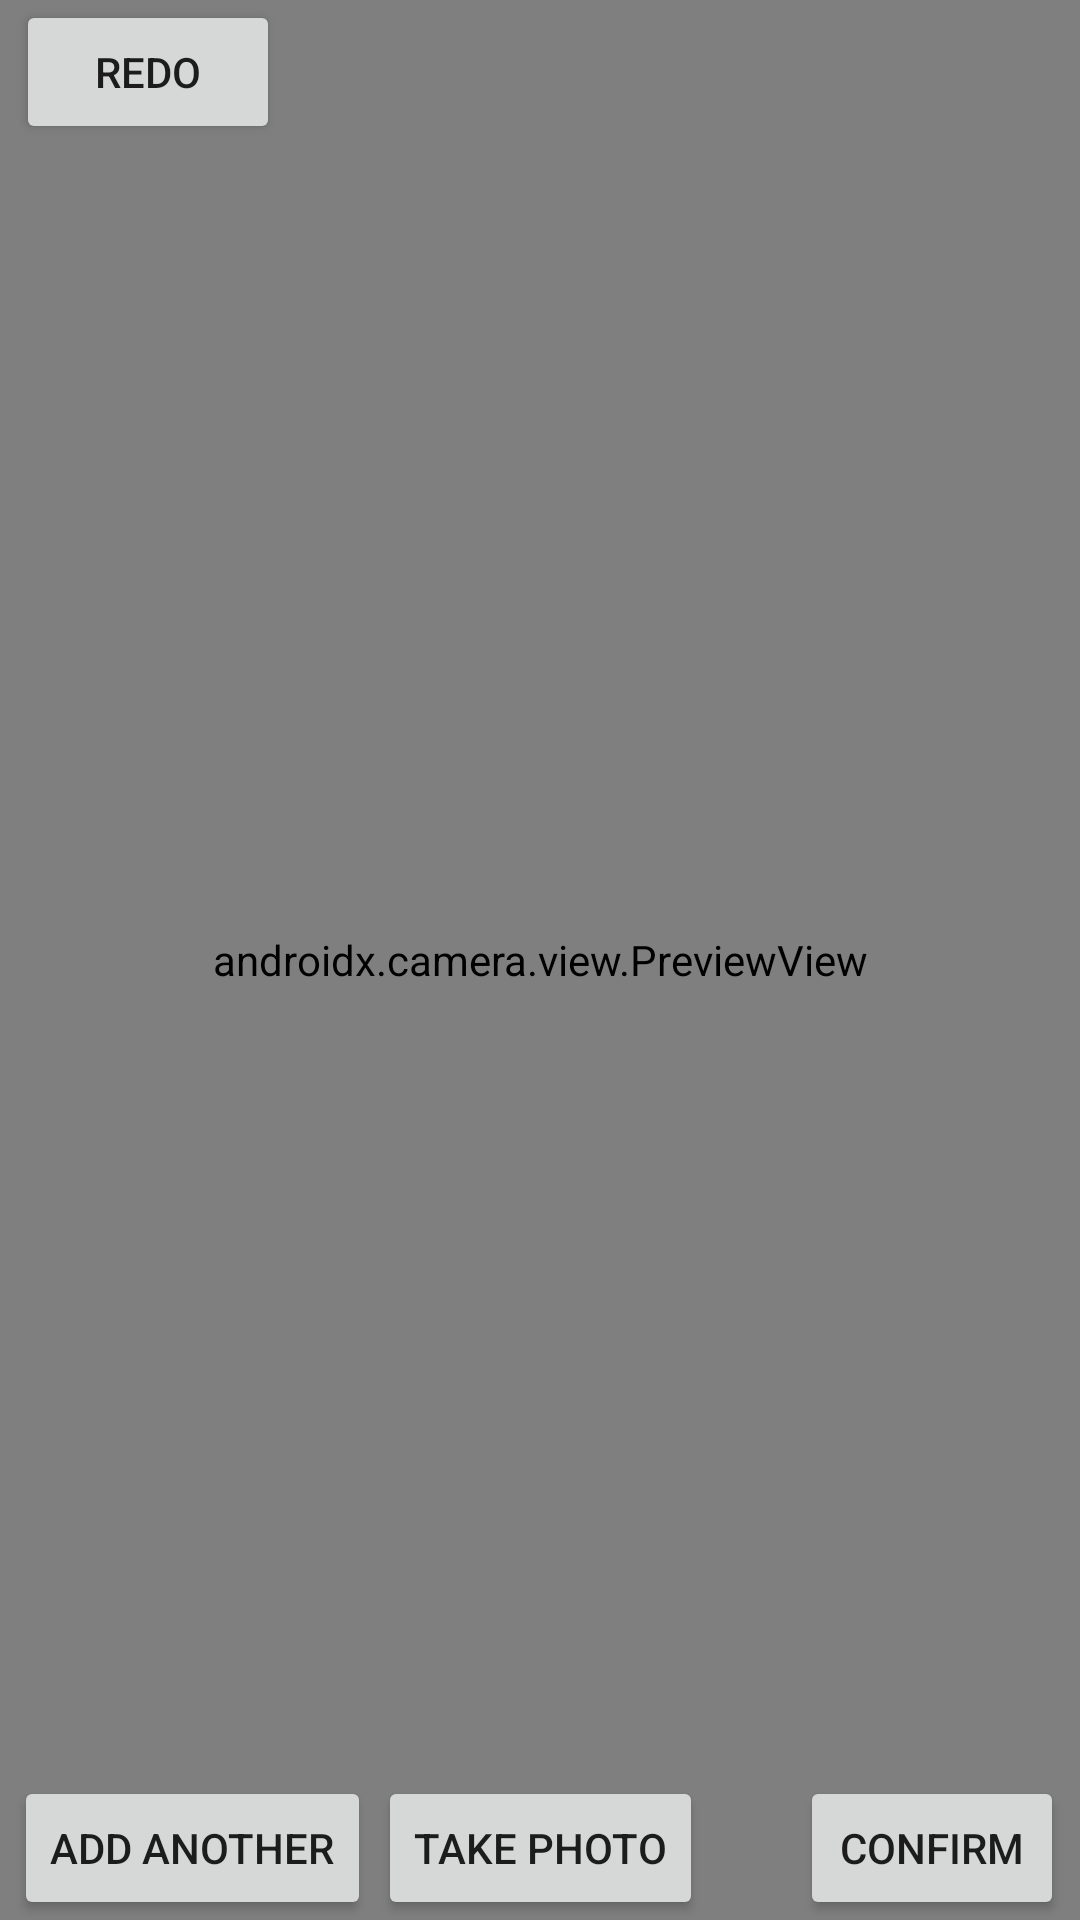

Reconstruct the res/layout file that produces this screen, plus the resources it refers to.
<!-- AndroidManifest.xml: application theme Theme.AppNameGoesHere -->
<!-- res/layout/add_to_wardrobe.xml -->
<?xml version="1.0" encoding="utf-8"?>
<androidx.constraintlayout.widget.ConstraintLayout xmlns:android="http://schemas.android.com/apk/res/android"
    xmlns:app="http://schemas.android.com/apk/res-auto"
    xmlns:tools="http://schemas.android.com/tools"
    android:layout_width="match_parent"
    android:layout_height="match_parent"
    android:id="@+id/background"
    >

    <FrameLayout
        android:id="@+id/container"
        android:layout_width="match_parent"
        android:layout_height="match_parent">

        <androidx.camera.view.PreviewView
            android:id="@+id/previewView"
            android:layout_width="match_parent"
            android:layout_height="match_parent" />

    </FrameLayout>

    <Button
        android:id="@+id/takePhoto"
        android:layout_width="wrap_content"
        android:layout_height="wrap_content"
        android:text="@string/take_photo"
        app:layout_constraintBottom_toBottomOf="parent"
        app:layout_constraintEnd_toEndOf="parent"
        app:layout_constraintStart_toStartOf="parent"
        app:layout_constraintTop_toTopOf="@id/container"
        app:layout_constraintVertical_bias="1.0" />

    <Button
        android:id="@+id/retake"
        android:layout_width="wrap_content"
        android:layout_height="wrap_content"
        android:text="@string/redo"
        app:layout_constraintBottom_toBottomOf="@+id/container"
        app:layout_constraintEnd_toEndOf="parent"
        app:layout_constraintHorizontal_bias="0.02"
        app:layout_constraintStart_toStartOf="parent"
        app:layout_constraintTop_toTopOf="parent"
        app:layout_constraintVertical_bias="0.0" />

    <Button
        android:id="@+id/confirm"
        android:layout_width="wrap_content"
        android:layout_height="wrap_content"
        android:text="@string/confirm"
        app:layout_constraintBottom_toBottomOf="@+id/container"
        app:layout_constraintEnd_toEndOf="parent"
        app:layout_constraintHorizontal_bias="0.98"
        app:layout_constraintStart_toStartOf="parent"
        app:layout_constraintTop_toTopOf="parent"
        app:layout_constraintVertical_bias="1.0" />

    <Button
        android:id="@+id/addAnother"
        android:layout_width="wrap_content"
        android:layout_height="wrap_content"
        android:text="@string/add_another"
        app:layout_constraintBottom_toBottomOf="@+id/container"
        app:layout_constraintEnd_toEndOf="parent"
        app:layout_constraintHorizontal_bias="0.02"
        app:layout_constraintStart_toStartOf="parent"
        app:layout_constraintTop_toTopOf="parent"
        app:layout_constraintVertical_bias="1.0" />

    <ImageView
        android:id="@+id/imageView"
        android:layout_width="wrap_content"
        android:layout_height="wrap_content"
        app:layout_constraintBottom_toBottomOf="@+id/container"
        app:layout_constraintEnd_toEndOf="parent"
        app:layout_constraintStart_toStartOf="parent"
        app:layout_constraintTop_toTopOf="parent"
        android:src="@drawable/common_google_signin_btn_icon_dark" />

</androidx.constraintlayout.widget.ConstraintLayout>
<!-- resources referenced by this layout -->
<resources>
  <string name="add_another">Add another</string>
  <string name="confirm">CONFIRM</string>
  <string name="redo">Redo</string>
  <string name="take_photo">Take Photo</string>
  <style name="Theme.AppNameGoesHere" parent="Theme.MaterialComponents.DayNight.DarkActionBar">
          
          <item name="colorPrimary">#000000</item>
          <item name="colorPrimaryVariant">#424045</item>
          <item name="colorOnPrimary">#C8C8C8</item>
          
          <item name="colorSecondary">@color/teal_200</item>
          <item name="colorSecondaryVariant">@color/teal_700</item>
          <item name="colorOnSecondary">@color/black</item>
          
          <item name="android:statusBarColor" tools:targetApi="l">?attr/colorPrimaryVariant</item>
          
      </style>
  <color name="teal_200">#FF03DAC5</color>
  <color name="teal_700">#FF018786</color>
  <color name="black">#FF000000</color>
</resources>
